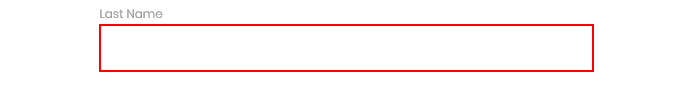
Workflow: RPAChallenge_InputForms

Step 1: type [in_row.Item(1).ToString] into the text box

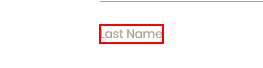
Step 2: Find Element 'INPUT  I8drm' on the label 'Last Name' in window 'Rpa Challenge'

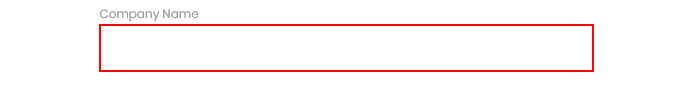
Step 3: type [in_row.Item(2).ToString] into the text box

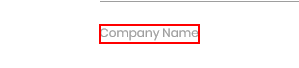
Step 4: Find Element 'INPUT  I8drm' on the label 'Company Name' in window 'Rpa Challenge'

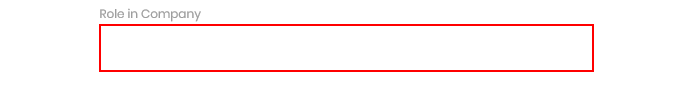
Step 5: type [in_row.Item(3).ToString] into the text box

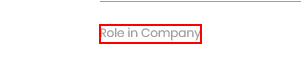
Step 6: Find Element 'INPUT  I8drm' on the label 'Role in Company' in window 'Rpa Challenge'

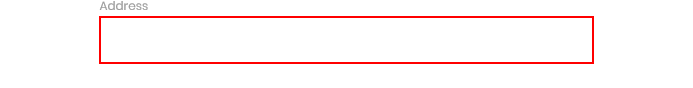
Step 7: type [in_row.Item(4).ToString] into the text box

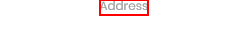
Step 8: Find Element 'INPUT  I8drm' on the label 'Address' in window 'Rpa Challenge'

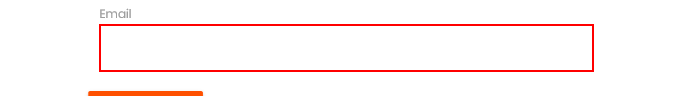
Step 9: type [in_row.Item(5).ToString] into the text box

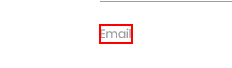
Step 10: Find Element 'INPUT  I8drm' on the label 'Email' in window 'Rpa Challenge'

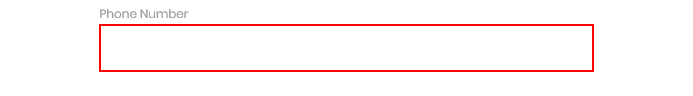
Step 11: type [in_row.Item(6).ToString] into the text box

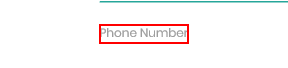
Step 12: Find Element 'INPUT  I8drm' on the label 'Phone Number' in window 'Rpa Challenge'

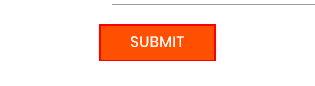
Step 13: click on the text box in window 'Rpa Challenge'
